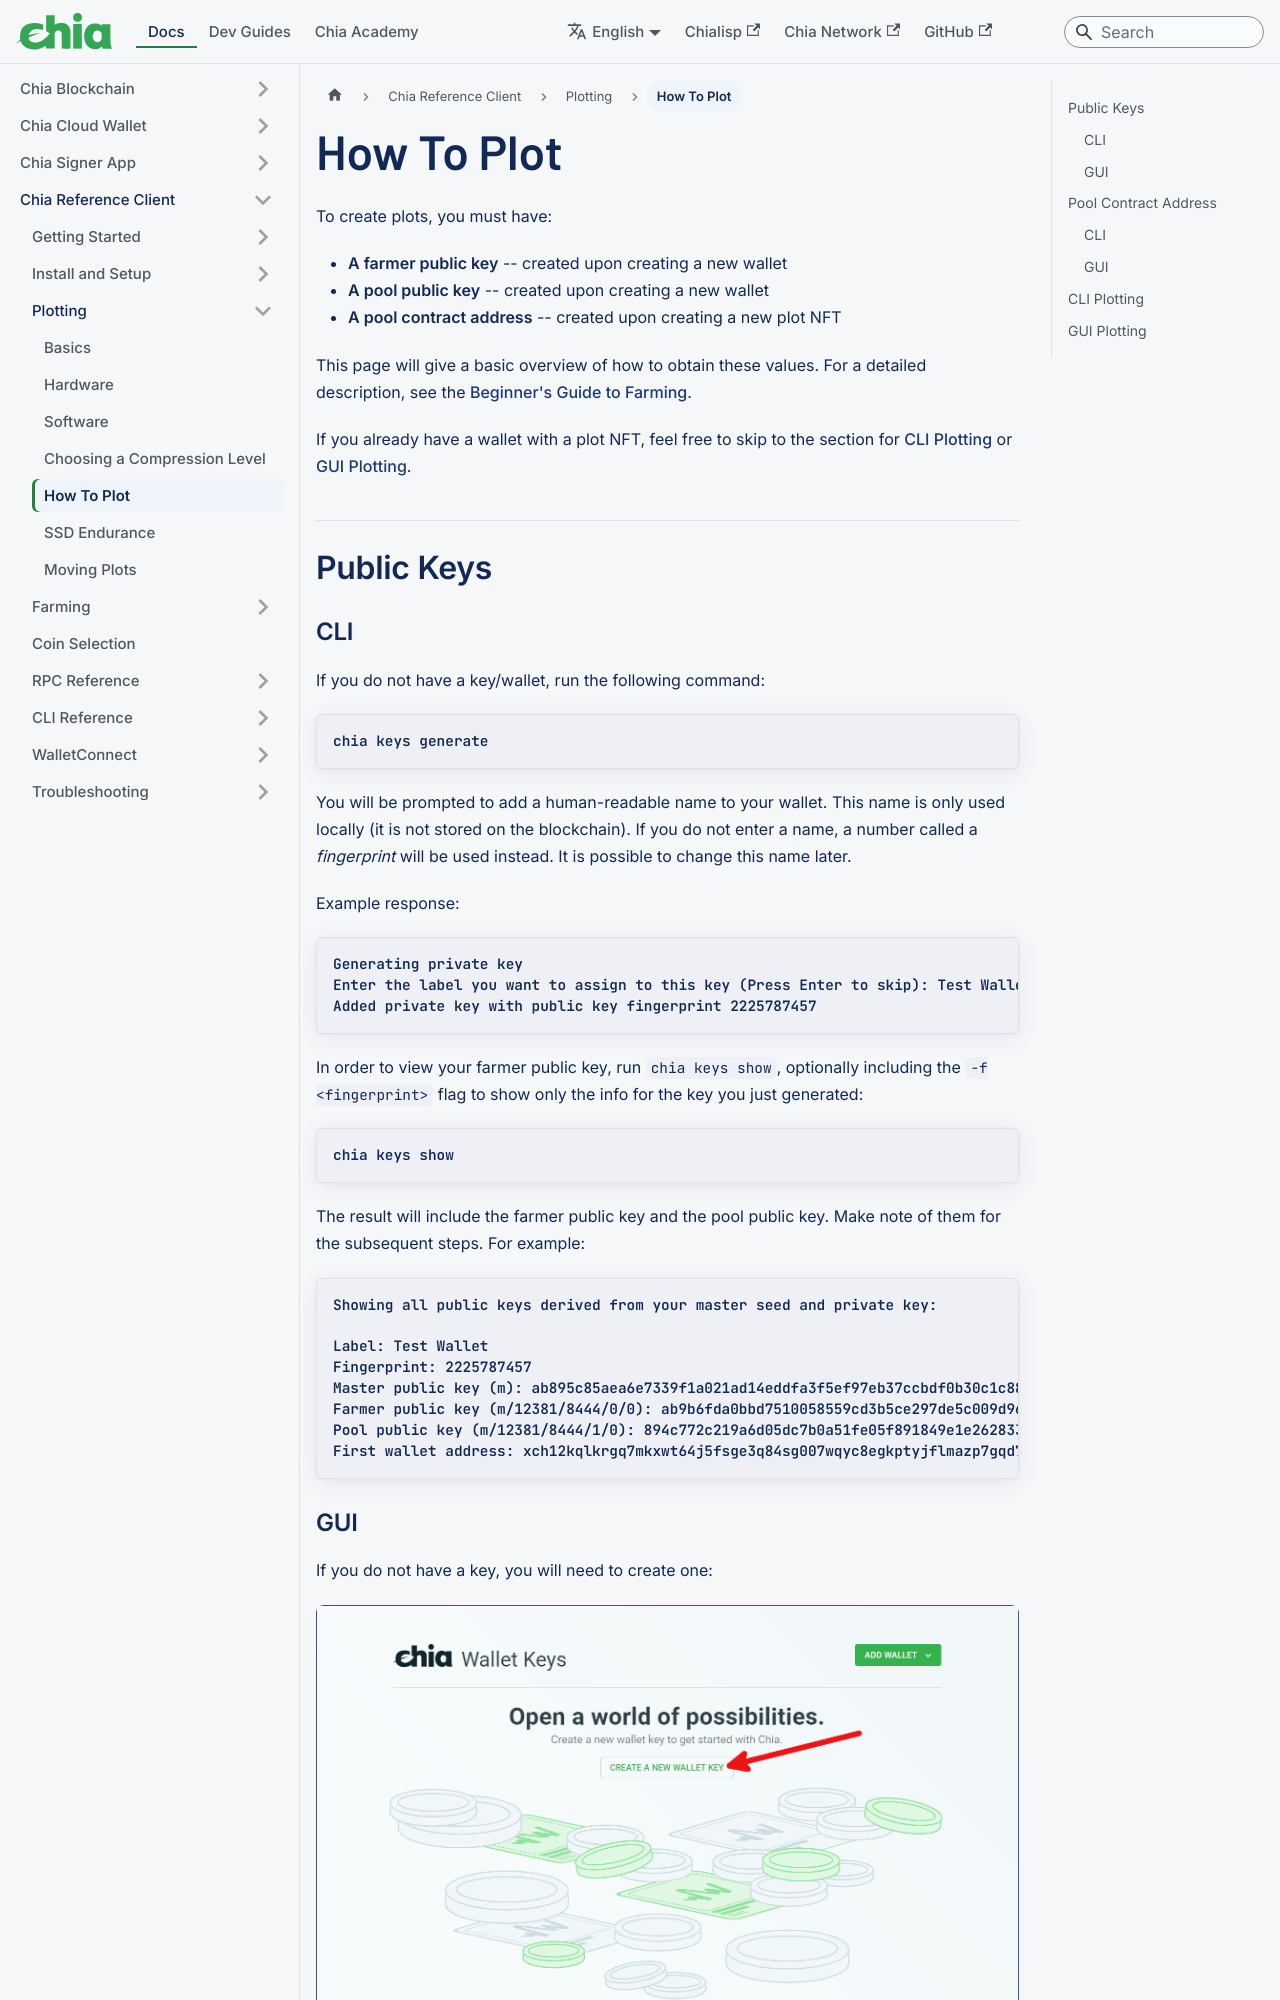

repository: Chia-Network/chia-docs · page: reference-client/plotting/plotting-how-to/index.html · generator: docusaurus

---
sidebar_label: How To Plot
title: How To Plot
slug: /reference-client/plotting/plotting-how-to
---

import Tabs from '@theme/Tabs';
import TabItem from '@theme/TabItem';

To create plots, you must have:

- **A farmer public key** -- created upon creating a new wallet
- **A pool public key** -- created upon creating a new wallet
- **A pool contract address** -- created upon creating a new plot NFT

This page will give a basic overview of how to obtain these values. For a detailed description, see the [Beginner's Guide to Farming](/reference-client/getting-started/farming-guide).

If you already have a wallet with a plot NFT, feel free to skip to the section for [CLI Plotting](#cli-plotting) or [GUI Plotting](#gui-plotting).

## Public Keys
